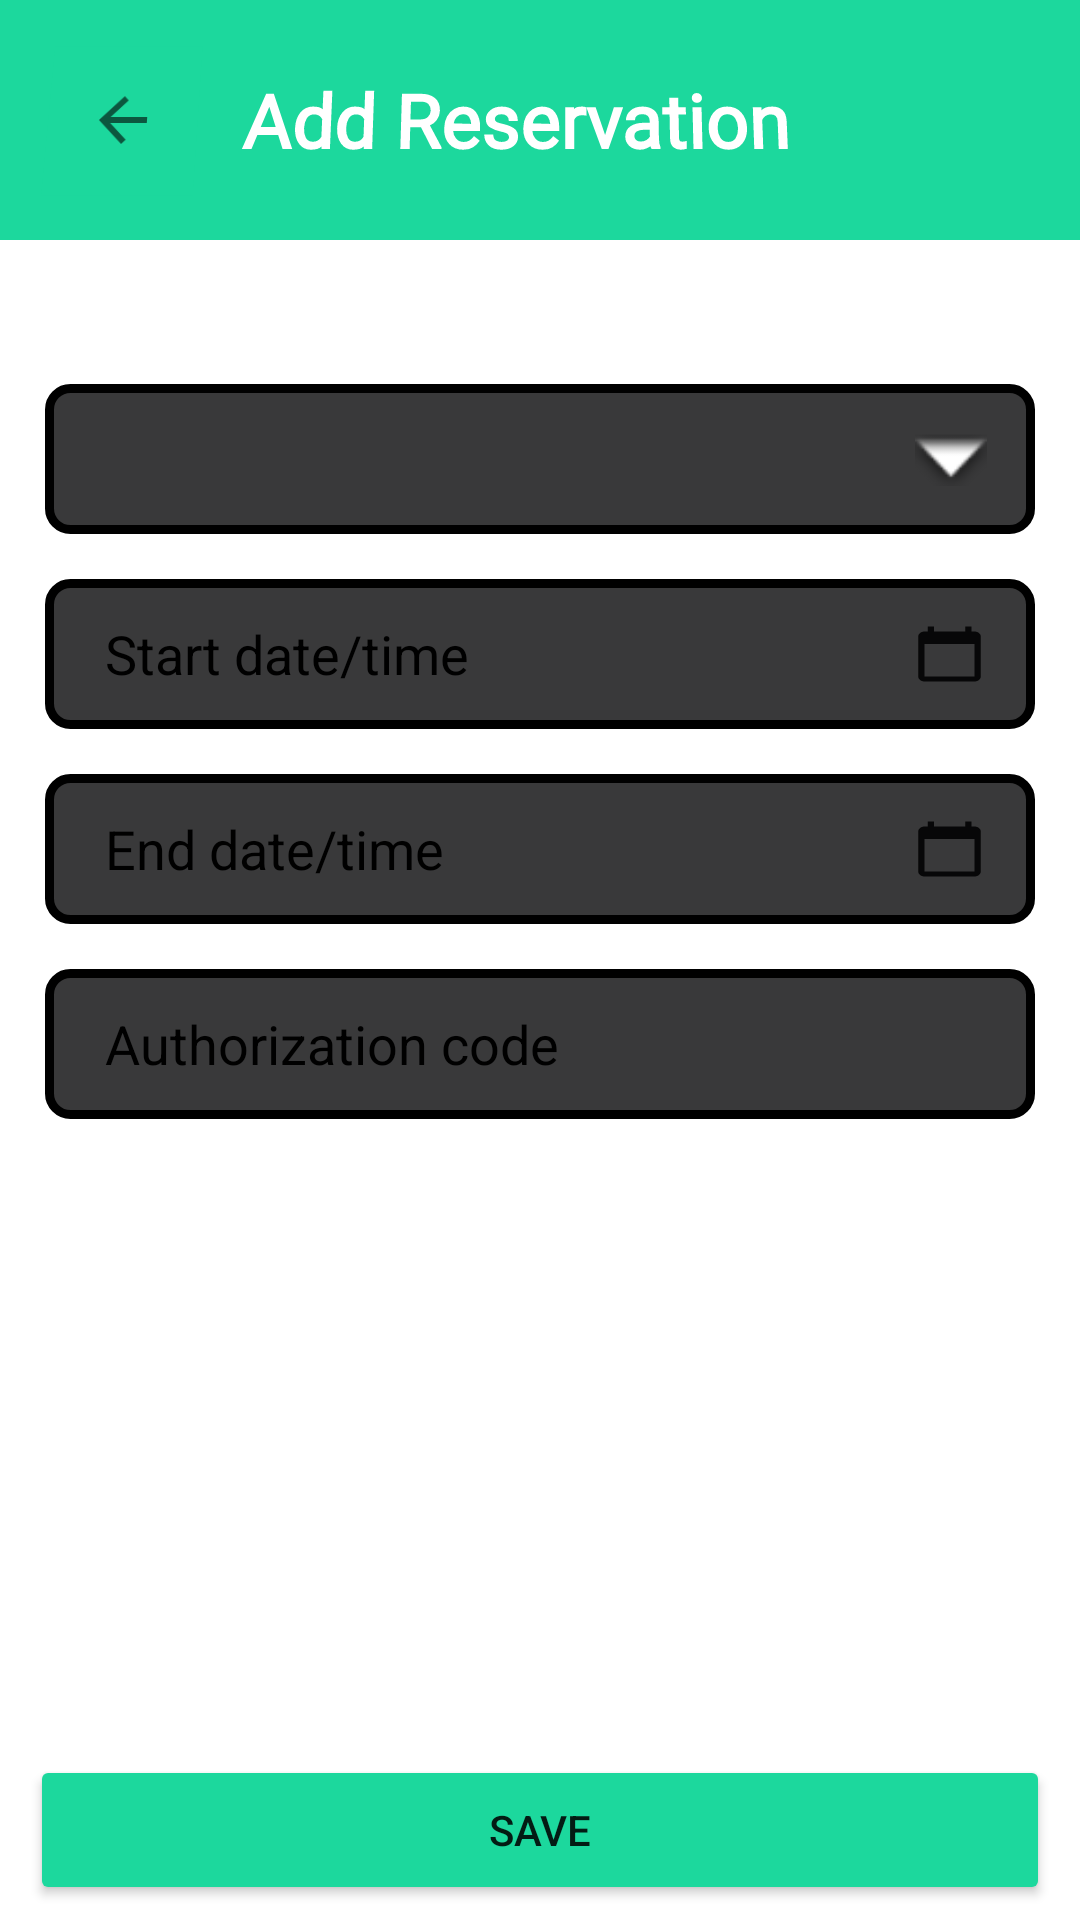

Write the Android layout XML for this screen, with the resource values it uses.
<!-- AndroidManifest.xml: application theme Theme.My_First_App -->
<!-- res/layout/layout_add_reservation.xml -->
<?xml version="1.0" encoding="utf-8"?>
<androidx.constraintlayout.widget.ConstraintLayout xmlns:android="http://schemas.android.com/apk/res/android"
    xmlns:app="http://schemas.android.com/apk/res-auto"
    xmlns:tools="http://schemas.android.com/tools"
    android:id="@+id/reservation_layout"
    android:layout_width="match_parent"
    android:layout_height="match_parent"
    android:fadingEdge="vertical"
    tools:context=".view.MainActivity">

    <Toolbar
        android:id="@+id/toolbar"
        android:layout_width="match_parent"
        android:layout_height="80dp"
        android:background="@color/green"
        app:layout_constraintTop_toTopOf="parent"
    >

        <androidx.constraintlayout.widget.ConstraintLayout
            android:id="@+id/toolbar_layout"
            android:layout_width="match_parent"
            android:layout_height="match_parent"
            android:rotationX="6"
            tools:layout_editor_absoluteX="16dp"
        >

            <ImageButton
                android:id="@+id/backButton"
                android:layout_width="50dp"
                android:layout_height="50dp"
                android:background="@color/green"
                android:clickable="true"
                app:layout_constraintBottom_toBottomOf="@+id/toolbar_layout"
                app:layout_constraintStart_toStartOf="parent"
                app:layout_constraintTop_toTopOf="@+id/toolbar_layout"
                app:srcCompat="?attr/actionModeCloseDrawable"
            />

            <TextView
                android:id="@+id/lot"
                android:layout_width="wrap_content"
                android:layout_height="match_parent"
                android:fontFamily="@font/alegreya_sans_sc_extrabold_italic"
                android:gravity="center_vertical"
                android:paddingStart="15dp"
                android:text="@string/addReservation"
                android:textColor="@color/white"
                android:textSize="25dp"
                android:textStyle="bold"
                app:layout_constraintBottom_toBottomOf="@+id/toolbar_layout"
                app:layout_constraintStart_toEndOf="@+id/backButton"
                app:layout_constraintTop_toTopOf="@+id/toolbar_layout"
                app:layout_constraintVertical_bias="0.0" />

        </androidx.constraintlayout.widget.ConstraintLayout>
    </Toolbar>

    

    <Spinner
        android:id="@+id/lotListButton"
        android:layout_width="match_parent"
        android:layout_height="50dp"
        android:layout_marginHorizontal="15dp"
        android:layout_marginTop="48dp"
        android:background="@drawable/spinner_background"
        android:spinnerMode="dialog"
        android:textColor="@color/white"
        android:textSize="25dp"
        app:barrierMargin="10dp"
        app:flow_maxElementsWrap="6"
        app:layout_constraintEnd_toEndOf="parent"
        app:layout_constraintHorizontal_bias="0.689"
        app:layout_constraintStart_toStartOf="parent"
        app:layout_constraintTop_toBottomOf="@+id/toolbar"
        tools:listitem="@layout/layout_drop_down_item" />

    <ImageView
        android:id="@+id/imageView"
        android:layout_width="24dp"
        android:layout_height="24dp"
        android:layout_marginEnd="16dp"
        app:layout_constraintBottom_toBottomOf="@+id/lotListButton"
        app:layout_constraintEnd_toEndOf="@+id/lotListButton"
        app:layout_constraintTop_toTopOf="@+id/lotListButton"
        app:srcCompat="@android:drawable/arrow_down_float" />

    

    <EditText
        android:id="@+id/startDateTimeButton"
        android:layout_width="match_parent"
        android:layout_height="50dp"
        android:layout_margin="15dp"
        android:layout_marginTop="28dp"
        android:background="@drawable/spinner_background"
        android:clickable="false"
        android:focusableInTouchMode="true"
        android:inputType="text"
        android:singleLine="true"
        android:focusable="false"
        android:hint="@string/startDateTimeEditText"
        android:textColorHint="@color/black"
        android:paddingHorizontal="20dp"
        app:layout_constraintEnd_toEndOf="parent"
        app:layout_constraintHorizontal_bias="0.551"
        app:layout_constraintStart_toStartOf="parent"
        app:layout_constraintTop_toBottomOf="@+id/lotListButton" />

    <ImageView
        android:layout_width="wrap_content"
        android:layout_height="wrap_content"
        android:layout_marginEnd="16dp"
        app:layout_constraintBottom_toBottomOf="@+id/startDateTimeButton"
        app:layout_constraintEnd_toEndOf="@+id/startDateTimeButton"
        app:layout_constraintTop_toTopOf="@+id/startDateTimeButton"
        app:srcCompat="@drawable/ic_baseline_calendar_today_24"
        />

    

    <EditText
        android:id="@+id/endDateTimeButton"
        android:layout_width="match_parent"
        android:layout_height="50dp"
        android:layout_margin="15dp"
        android:layout_marginTop="28dp"
        android:background="@drawable/spinner_background"
        android:clickable="false"
        android:focusable="false"
        android:hint="@string/endDateTimeEditText"
        android:textColorHint="@color/black"
        android:paddingHorizontal="20dp"
        app:layout_constraintEnd_toEndOf="parent"
        app:layout_constraintHorizontal_bias="0.517"
        app:layout_constraintStart_toStartOf="parent"
        app:layout_constraintTop_toBottomOf="@+id/startDateTimeButton" />

    <ImageView
        android:layout_width="wrap_content"
        android:layout_height="wrap_content"
        android:layout_marginEnd="16dp"
        app:layout_constraintBottom_toBottomOf="@+id/endDateTimeButton"
        app:layout_constraintEnd_toEndOf="@+id/endDateTimeButton"
        app:layout_constraintTop_toTopOf="@+id/endDateTimeButton"
        app:srcCompat="@drawable/ic_baseline_calendar_today_24"
    />

    

    <EditText
        android:id="@+id/authorizationCodeButton"
        android:layout_width="match_parent"
        android:layout_height="50dp"
        android:layout_margin="15dp"
        android:layout_marginTop="28dp"
        android:background="@drawable/spinner_background"
        android:hint="@string/authorizationEditText"
        android:textColorHint="@color/black"
        android:inputType="text"
        android:paddingHorizontal="20dp"
        app:layout_constraintEnd_toEndOf="parent"
        app:layout_constraintHorizontal_bias="0.689"
        app:layout_constraintStart_toStartOf="parent"
        app:layout_constraintTop_toBottomOf="@+id/endDateTimeButton" />

    <Button
        android:id="@+id/saveButton"
        android:layout_width="match_parent"
        android:layout_height="50dp"
        android:layout_marginHorizontal="10dp"
        android:layout_marginBottom="5dp"
        android:text="@string/save"
        android:backgroundTint="@color/green"
        app:layout_constraintBottom_toBottomOf="parent"
        app:layout_constraintEnd_toEndOf="parent"
        app:layout_constraintHorizontal_bias="0.789"
        app:layout_constraintStart_toStartOf="parent" />

</androidx.constraintlayout.widget.ConstraintLayout>
<!-- res/layout/layout_drop_down_item.xml (included above) -->
<?xml version="1.0" encoding="utf-8"?>
    <TextView
        xmlns:android="http://schemas.android.com/apk/res/android"
        android:id="@+id/dropDownText"
        android:layout_width="match_parent"
        android:layout_height="wrap_content"
        android:text="@string/pickALot"
        android:textColor="@color/black"
        android:textStyle="bold"
        android:textAppearance="?attr/textAppearanceSubtitle1"
        android:padding="16dp"
    />
<!-- resources referenced by this layout -->
<resources>
  <color name="black">#FF000000</color>
  <color name="green">#FF1CD89D</color>
  <color name="white">#FFFFFFFF</color>
  <!-- drawable ic_baseline_calendar_today_24 (drawable) -->
  <vector android:alpha="0.88" android:autoMirrored="true"
      android:height="20dp" android:tint="#000000"
      android:viewportHeight="24" android:viewportWidth="24"
      android:width="25dp" xmlns:android="http://schemas.android.com/apk/res/android">
      <path android:fillColor="@android:color/white" android:pathData="M20,3h-1L19,1h-2v2L7,3L7,1L5,1v2L4,3c-1.1,0 -2,0.9 -2,2v16c0,1.1 0.9,2 2,2h16c1.1,0 2,-0.9 2,-2L22,5c0,-1.1 -0.9,-2 -2,-2zM20,21L4,21L4,8h16v13z"/>
  </vector>
  <!-- drawable spinner_background (drawable) -->
  <?xml version="1.0" encoding="UTF-8"?>
  <shape xmlns:android="http://schemas.android.com/apk/res/android">
      <solid android:color="@color/grey"/>
  
      <stroke android:width="3dp"
          android:color="@color/black"
          />
  
      <padding android:left="1dp"
          android:top="1dp"
          android:right="1dp"
          android:bottom="1dp"
          />
  
      <corners android:bottomRightRadius="7dp" android:bottomLeftRadius="7dp"
          android:topLeftRadius="7dp" android:topRightRadius="7dp"/>
  
      <path
          android:fillColor="@android:color/widget_edittext_dark"
          android:pathData="M7.41,8.59L12,13.17l4.59,-4.58L18,10l-6,6 -6,-6 1.41,-1.41z"
          />
  
  </shape>
  <string name="addReservation">Add Reservation</string>
  <string name="authorizationEditText">Authorization code</string>
  <string name="endDateTimeEditText">End date/time</string>
  <string name="pickALot">Pick a lot</string>
  <string name="save">Save</string>
  <string name="startDateTimeEditText">Start date/time</string>
  <style name="Theme.My_First_App" parent="Theme.MaterialComponents.DayNight.DarkActionBar">
          
          <item name="colorPrimary">@color/black</item>
          <item name="colorPrimaryVariant">@color/black</item>
          <item name="colorOnPrimary">@color/white</item>
          
          <item name="colorSecondary">@color/green</item>
          <item name="colorSecondaryVariant">@color/green</item>
          <item name="colorOnSecondary">@color/black</item>
          
          <item name="android:statusBarColor" tools:targetApi="l">?attr/colorPrimaryVariant</item>
          
      </style>
  <color name="grey">#39393A</color>
</resources>
